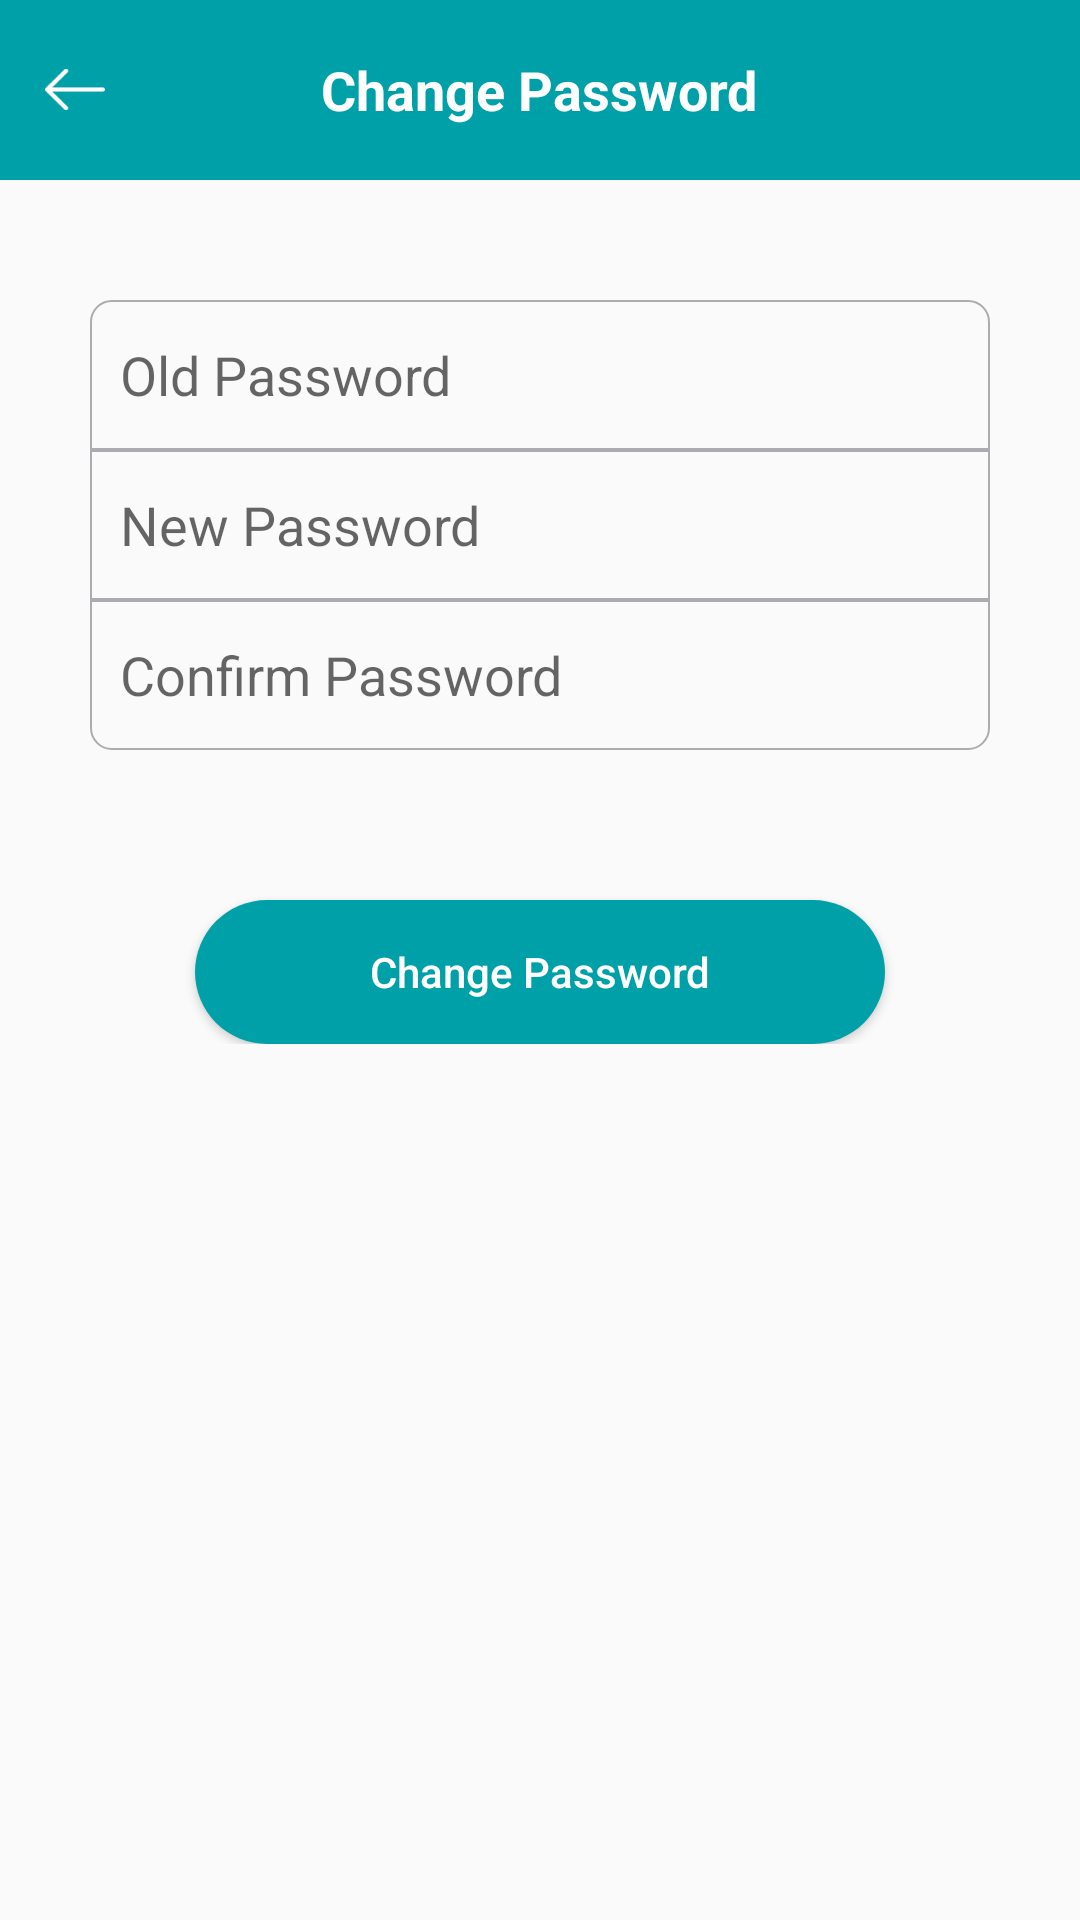

Layout XML and referenced resources for this Android screen:
<!-- AndroidManifest.xml: activity theme AppTheme.NoActionBar -->
<!-- res/layout/activity_change_password.xml -->
<?xml version="1.0" encoding="utf-8"?>
<RelativeLayout xmlns:android="http://schemas.android.com/apk/res/android"
    xmlns:tools="http://schemas.android.com/tools"
    android:layout_width="match_parent"
    android:layout_height="match_parent"
    tools:context="com.plantlogger.activities.ChangePasswordActivity">

    <RelativeLayout
        android:id="@+id/main"
        android:layout_width="match_parent"
        android:layout_height="60dp"
        android:background="@color/colorPrimary">

        <RelativeLayout
            android:id="@+id/back"
            android:layout_width="50dp"
            android:layout_height="match_parent">


            <ImageView
                android:layout_width="20dp"
                android:layout_height="15dp"
                android:layout_centerVertical="true"
                android:layout_marginLeft="15dp"
                android:src="@drawable/back_icon" />

        </RelativeLayout>


        <TextView
            android:id="@+id/title"
            android:layout_width="wrap_content"
            android:layout_height="match_parent"
            android:layout_centerInParent="true"
            android:gravity="center"
            android:text="Change Password"
            android:textColor="@color/white"
            android:textSize="18dp"
            android:textStyle="bold" />
    </RelativeLayout>

    <ScrollView
        android:layout_width="match_parent"
        android:layout_height="match_parent"
        android:layout_below="@+id/main"
        android:layout_centerInParent="true">

        <LinearLayout
            android:layout_width="match_parent"
            android:layout_height="wrap_content"
            android:orientation="vertical"
            android:paddingLeft="30dp"
            android:paddingRight="30dp">

            <EditText
                android:id="@+id/oldPassword"
                android:layout_width="match_parent"
                android:layout_height="50dp"
                android:layout_marginTop="40dp"
                android:background="@drawable/top_edittext_bg"
                android:hint="Old Password"
                android:inputType="textPassword"
                android:padding="10dp" />

            <EditText
                android:id="@+id/newPassword"
                android:layout_width="match_parent"
                android:layout_height="50dp"
                android:background="@drawable/center_edittext_bg"
                android:hint="New Password"
                android:inputType="textPassword"
                android:padding="10dp" />

            <EditText
                android:id="@+id/confirmPassword"
                android:layout_width="match_parent"
                android:layout_height="50dp"
                android:background="@drawable/bottom_edittext_bg"
                android:hint="Confirm Password"
                android:inputType="textPassword"
                android:padding="10dp" />

            <Button
                android:id="@+id/login"
                android:layout_width="230dp"
                android:layout_height="wrap_content"
                android:layout_gravity="center"
                android:layout_marginTop="50dp"
                android:background="@drawable/login_btn"
                android:text="Change Password"
                android:textAllCaps="false"
                android:textColor="@color/white" />


        </LinearLayout>
    </ScrollView>


</RelativeLayout>
<!-- resources referenced by this layout -->
<resources>
  <color name="colorPrimary">#00a0a8</color>
  <color name="white">#FFFFFF</color>
  <!-- drawable back_icon: png bitmap (drawable-hdpi, 1190 bytes) -->
  <!-- drawable bottom_edittext_bg (drawable) -->
  <?xml version="1.0" encoding="utf-8"?>
  <shape xmlns:android="http://schemas.android.com/apk/res/android"
      android:shape="rectangle">
  
  
      <stroke
          android:width="0.5dp"
          android:color="#ACABB0" />
  
      <padding
          android:bottom="1dp"
          android:left="1dp"
          android:right="1dp"
          android:top="1dp" />
  
      <corners
          android:bottomLeftRadius="7dp"
          android:bottomRightRadius="7dp" />
  
  </shape>
  <!-- drawable center_edittext_bg (drawable) -->
  <?xml version="1.0" encoding="utf-8"?>
  <shape xmlns:android="http://schemas.android.com/apk/res/android"
      android:shape="rectangle">
  
  
      <stroke
          android:width="0.5dp"
          android:color="#ACABB0" />
  
      <padding
          android:bottom="1dp"
          android:left="1dp"
          android:right="1dp"
          android:top="1dp" />
  
  
  
  </shape>
  <!-- drawable login_btn (drawable) -->
  <?xml version="1.0" encoding="utf-8"?>
  <shape xmlns:android="http://schemas.android.com/apk/res/android"
      android:shape="rectangle">
  
  
      <solid android:color="@color/colorPrimaryDark" />
  
      <corners android:radius="50dp" />
  
  </shape>
  <!-- drawable top_edittext_bg (drawable) -->
  <?xml version="1.0" encoding="utf-8"?>
  <shape xmlns:android="http://schemas.android.com/apk/res/android"
      android:shape="rectangle" >
  
      <stroke
          android:width="0.5dp"
          android:color="#ACABB0" />
  
      <padding android:left="1dp"
          android:top="1dp"
          android:right="1dp"
          android:bottom="1dp" />
  
      <corners
          android:topLeftRadius="7dp"
          android:topRightRadius="7dp" />
  
  </shape>
  <style name="AppTheme.NoActionBar">
          <item name="windowActionBar">false</item>
          <item name="windowNoTitle">true</item>
      </style>
  <color name="colorPrimaryDark">#00a0a8</color>
</resources>
